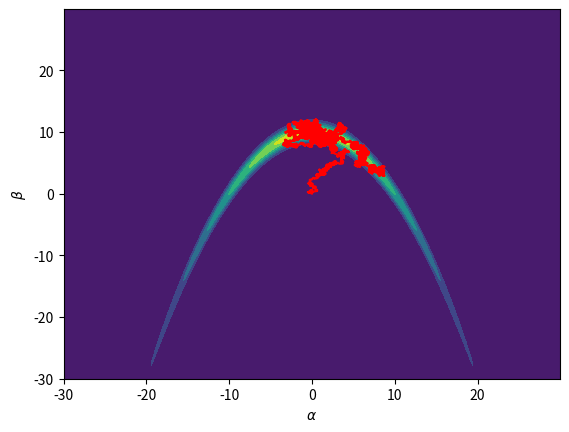

This figure's Python source:
import time
from scipy.stats import uniform, gamma, beta, bernoulli, truncnorm, expon, multivariate_normal, lognorm, cauchy, norm
from scipy.special import gamma as gg, factorial
import random
from numpy.random import choice

from scipy import stats
import numpy as np
import math
#from numpy.polynomial.polynomial import polyval
from matplotlib import pyplot as plt

import scipy
import scipy.linalg   # SciPy Linear Algebra Library
import sys
np.set_printoptions(threshold=sys.maxsize)
np.random.seed(3)

def log_f(x, B):
 sum = - (x[0]**2)/200.0 - 0.5*(x[1] + B*(x[0]**2) - 100.0*B)**2
 if len(x) > 2:
   sum += np.sum( np.power(x[2:], 2))
 return sum
def f(x, B):
 sum = - (x[0]**2)/200.0 - 0.5*(x[1] + B*(x[0]**2) - 100.0*B)**2
 if len(x) > 2:
   sum += np.sum( np.power(x[2:], 2))
 return np.exp(sum)

def MH(maxite, d, B):
  x_t = np.zeros(d)
  B = 0.1
#  for i in range(d):
#    x_t[i] =  uniform.rvs(0.01) 
  log_fx_t =  log_f(x_t, B)#multivariate_normal.logpdf(x_t, np.ones(d), Cov)
  n = 0
  beta = 0.05
  X = np.copy(x_t)
  X2 = np.copy(x_t)
  mix_cov = (0.1**2)*np.ones(d)/(float(d))
  cov_sums = np.zeros((d,d))
  meanx = np.copy(x_t)
  t = 0.0
  b = np.zeros(1)
  while t < maxite:
     t += 1.0
     idx = choice([0,1],p= [1.0-beta, beta])
     if n <= 2*d or idx ==1:
        y_t = multivariate_normal.rvs(x_t, mix_cov) ##instead it could be something like   y_t = x_t + base_mix_cov*multivariate_normal.rvs(0.0, np.ones((d,d))); base_mix could be decomposition cholesky
     else:
        if idx == 0:
           empirical_cov = cov_sums/(t-d)
           Covp = empirical_cov#np.cov(X2.T)
      #     Covp = np.cov(X2.T) ###instead of incremental variance....
           Covp2 = (2.381204**2)*Covp/(float(d))
           y_t = multivariate_normal.rvs(x_t, Covp2)
     log_fy_t = log_f(y_t, B) #multivariate_normal.logpdf(y_t, np.zeros(d), Cov)
     if np.log(uniform.rvs(0.0, 1.0)) < log_fy_t-log_fx_t:
       X = np.vstack((X, y_t))
       x_t = np.copy(y_t)
       log_fx_t = log_fy_t
       #n+=1
       if (t%10000)==0:
         plt.plot(X[1:,0])
         plt.xlabel("Iteration")
         plt.ylabel(r"$x_1$")
         plt.savefig('x1.eps', format='eps')
         plt.close()
     #X2 = np.vstack((X2, x_t))
     ##Incremental mean and incremental variance....
     oldmeanx = np.copy(meanx)
     meanx = (t/(t+1.0))*meanx+ (1.0/(t+1.0))*x_t
     diff1 = oldmeanx-meanx
     diff2 = x_t - meanx
     cov_sums += (t-1.0)*np.outer(diff1, diff1) + np.outer(diff2,diff2)
     ######ratio bound...

  return X
    
maxite = 10000
d = 2 #dimension...
#print(Cov)
B = 0.1
X = MH(maxite, d, B)

#plt.plot(X[:,0])
#plt.ylim(0, 4)
#plt.savefig('destination_path.eps', format='eps')
#plt.show()

xl, yl = np.mgrid[-30.0:30.0:.1, -30.0:30.0:.1]
zl = np.copy(xl)
for i in range(0, len(xl[0,:])):
  for j in range(0, len(yl[0,:])):
     zl[i,j] = f(np.array([xl[i,j], yl[i,j]]), B)

plt.contourf(xl, yl, zl)
plt.plot(X[:,0], X[:,1], 'r')
plt.xlabel(r"$\alpha$")
plt.ylabel(r"$\beta$")

plt.show()



